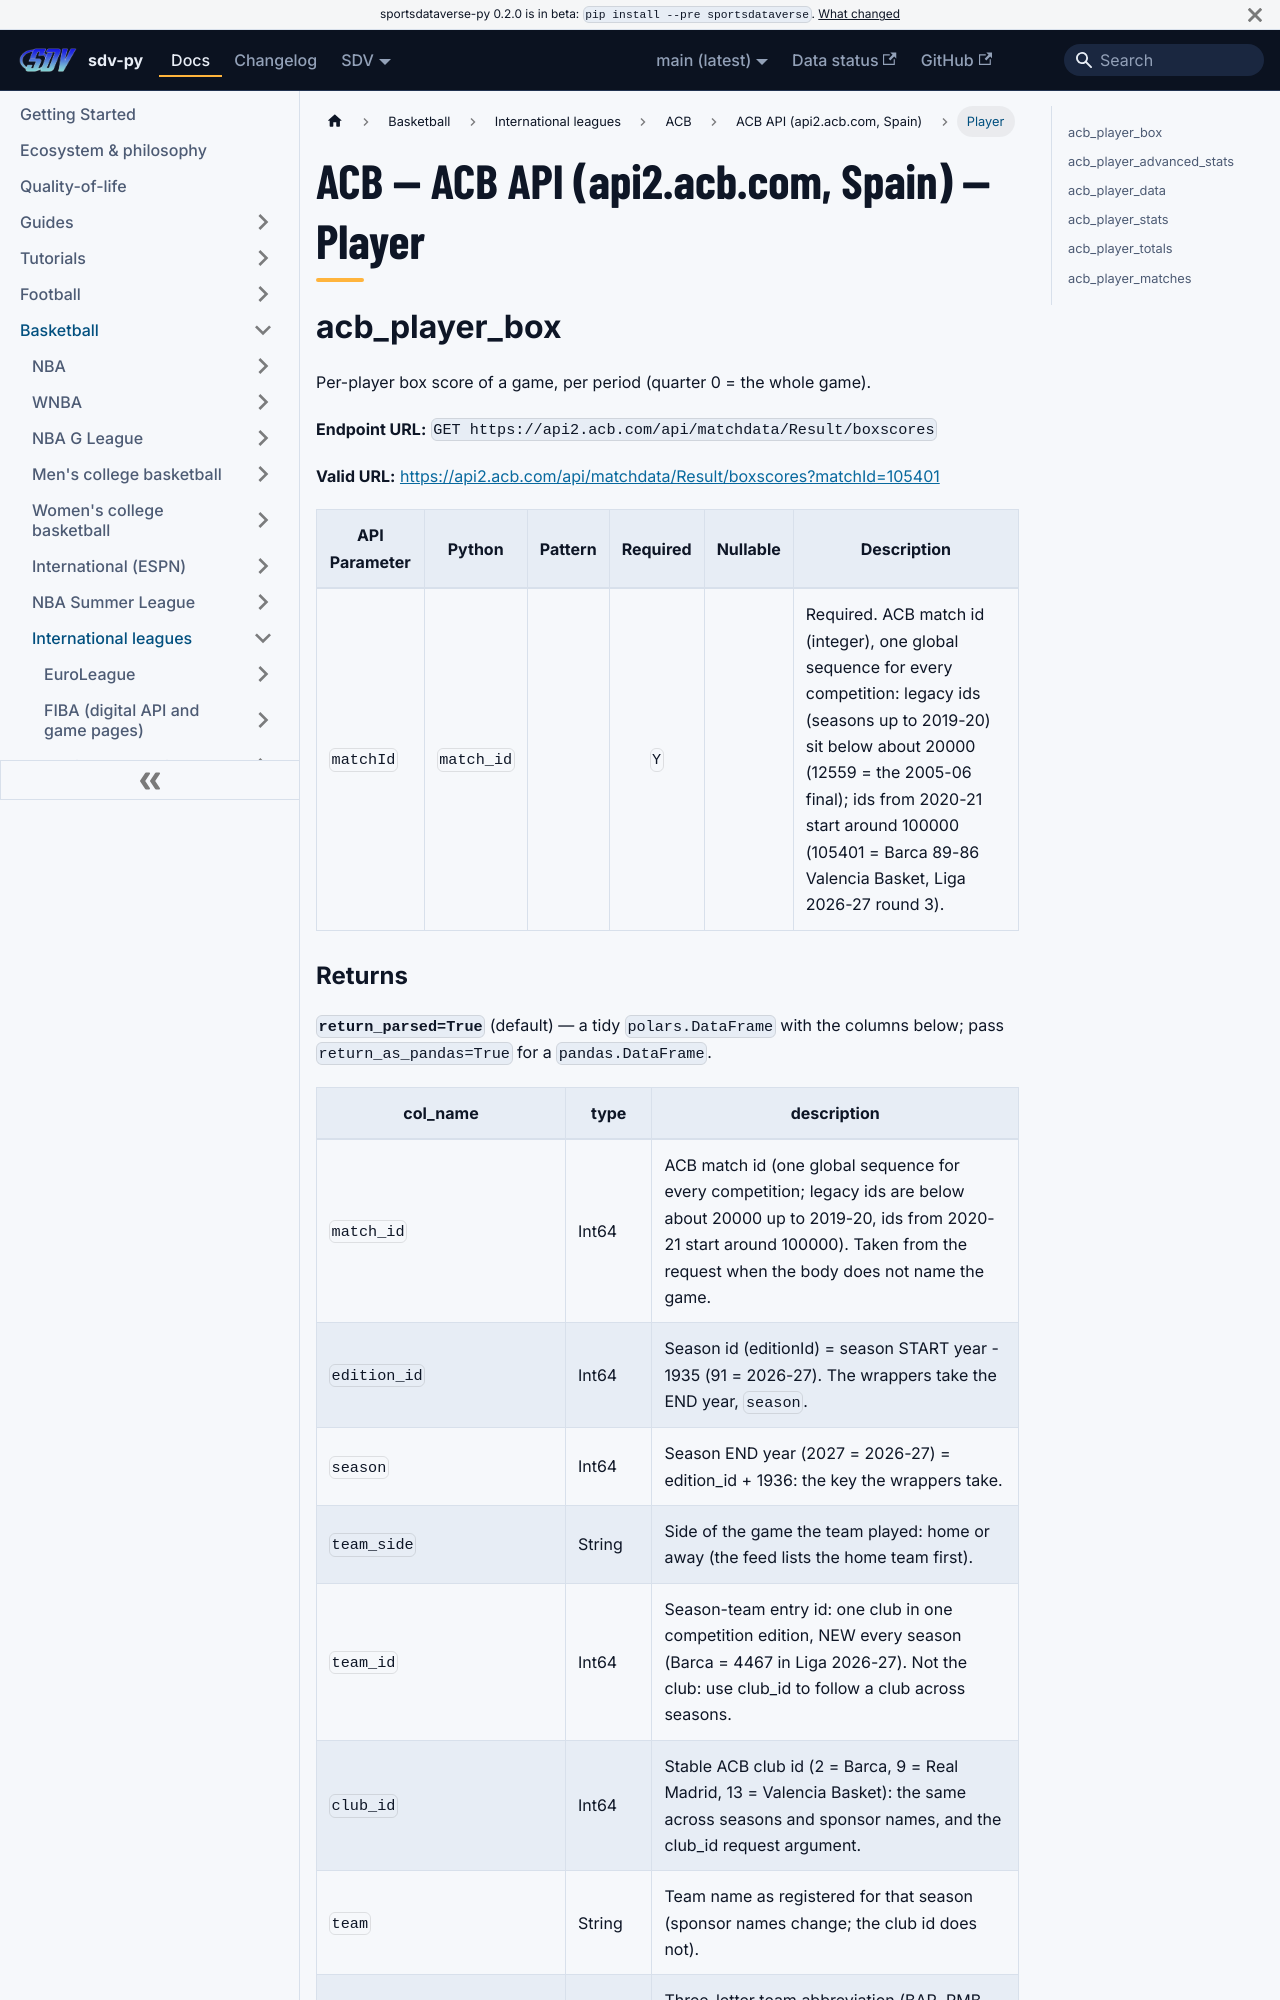

repository: sportsdataverse/sportsdataverse-py · page: docs/acb/reference/acb/player/index.html · generator: docusaurus

---
title: "ACB — ACB API (api2.acb.com, Spain) — Player"
sidebar_label: "Player"
sidebar_position: 3
description: "ACB — ACB API (api2.acb.com, Spain) — Player — function reference in sdv-py, the SportsDataverse Python package."
toc_max_heading_level: 2
---
# ACB — ACB API (api2.acb.com, Spain) — Player

## acb_player_box

Per-player box score of a game, per period (quarter 0 = the whole game).

**Endpoint URL:** `GET https://api2.acb.com/api/matchdata/Result/boxscores`

**Valid URL:** [https://api2.acb.com/api/matchdata/Result/boxscores?matchId=105401](https://api2.acb.com/api/matchdata/Result/boxscores?matchId=105401)

| API Parameter | Python | Pattern | Required | Nullable | Description |
|---|---|:---:|:---:|:---:|---|
| `matchId` | `match_id` |  | `Y` |  | Required. ACB match id (integer), one global sequence for every competition: legacy ids (seasons up to 2019-20) sit below about 20000 (12559 = the 2005-06 final); ids from 2020-21 start around 100000 (105401 = Barca 89-86 Valencia Basket, Liga 2026-27 round 3). |
